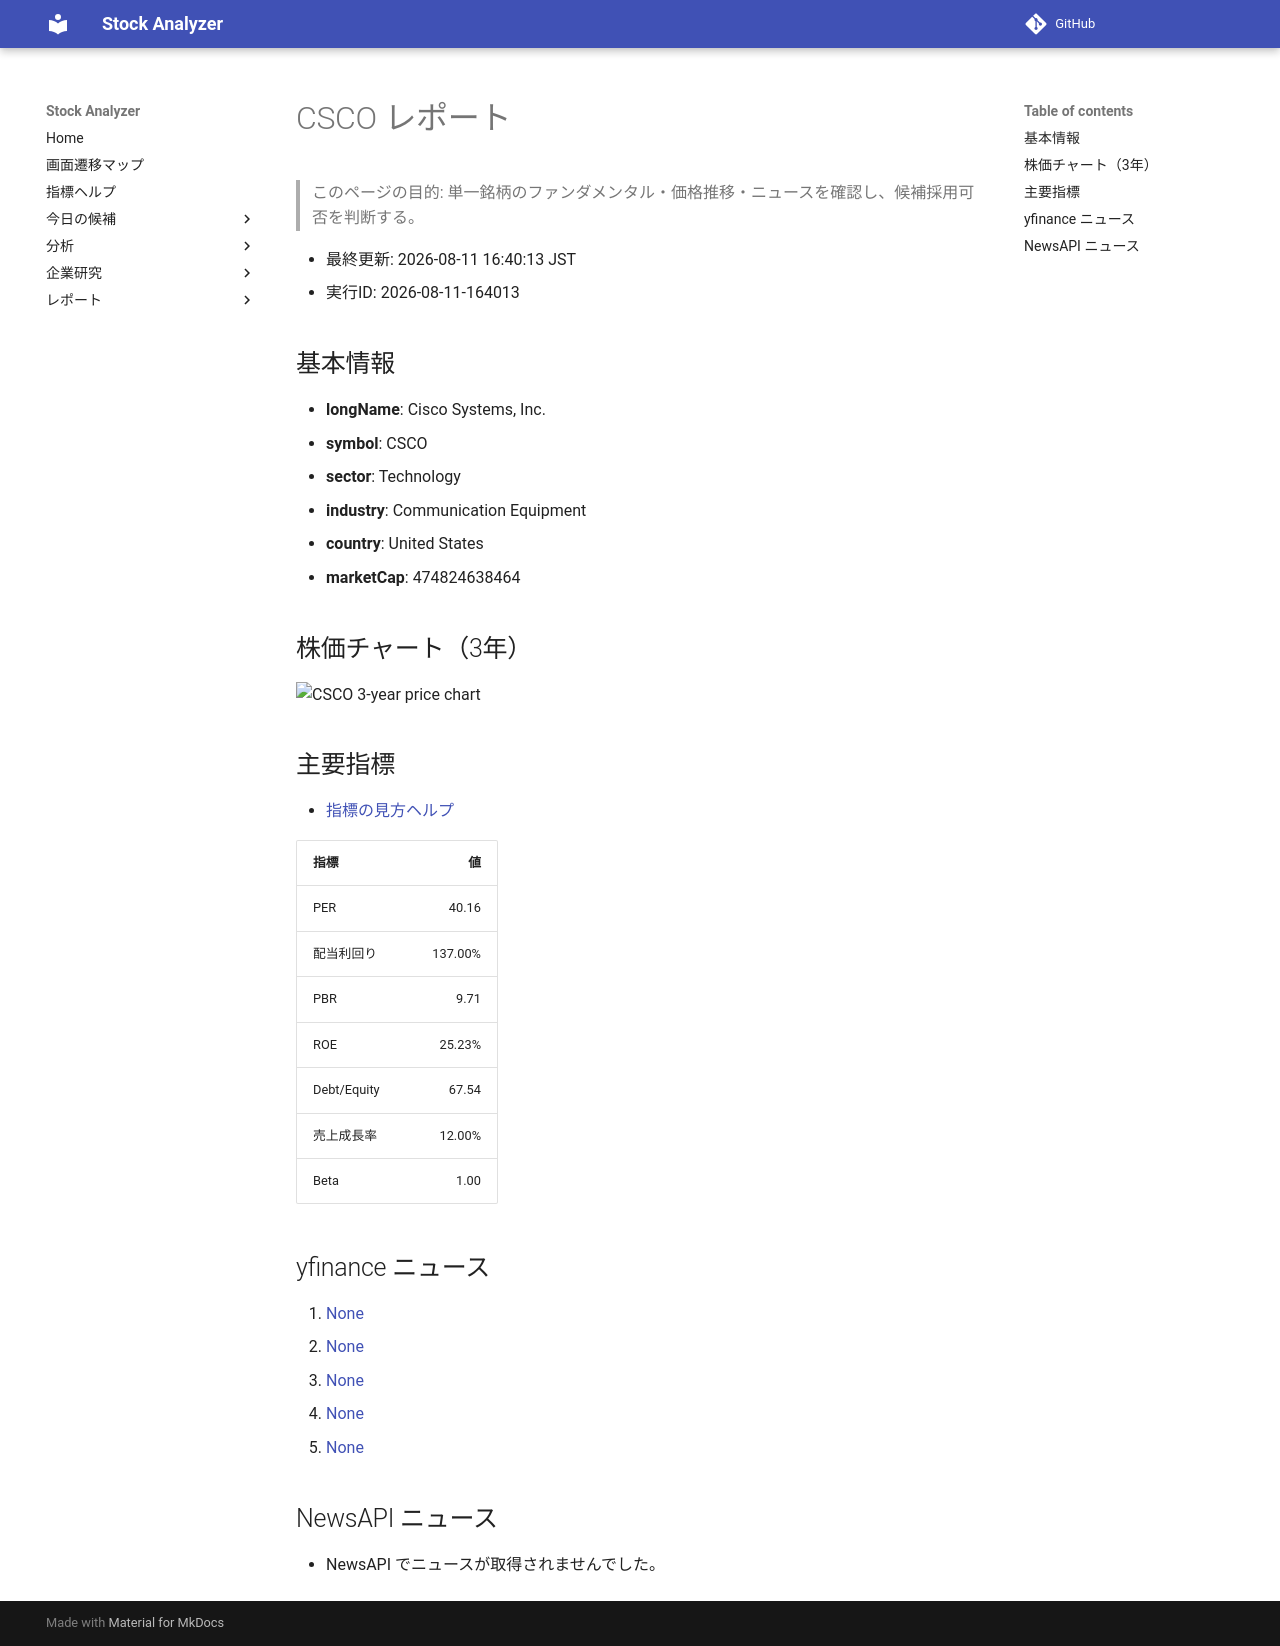

repository: Yumi-note/Making-APP · page: reports/2026-08-11/164013/CSCO/index.html · generator: mkdocs

# CSCO レポート

> このページの目的: 単一銘柄のファンダメンタル・価格推移・ニュースを確認し、候補採用可否を判断する。

- 最終更新: 2026-08-11 16:40:13 JST
- 実行ID: 2026-08-11-164013

## 基本情報

- **longName**: Cisco Systems, Inc.
- **symbol**: CSCO
- **sector**: Technology
- **industry**: Communication Equipment
- **country**: United States
- **marketCap**: 474824638464

## 株価チャート（3年）

![CSCO 3-year price chart](CSCO_3y.png)

## 主要指標

- [指標の見方ヘルプ](../../../../indicators.md)

| 指標 | 値 |
|---|---:|
| PER | 40.16 |
| 配当利回り | 137.00% |
| PBR | 9.71 |
| ROE | 25.23% |
| Debt/Equity | 67.54 |
| 売上成長率 | 12.00% |
| Beta | 1.00 |

## yfinance ニュース

1. [None](None)
2. [None](None)
3. [None](None)
4. [None](None)
5. [None](None)

## NewsAPI ニュース

- NewsAPI でニュースが取得されませんでした。
